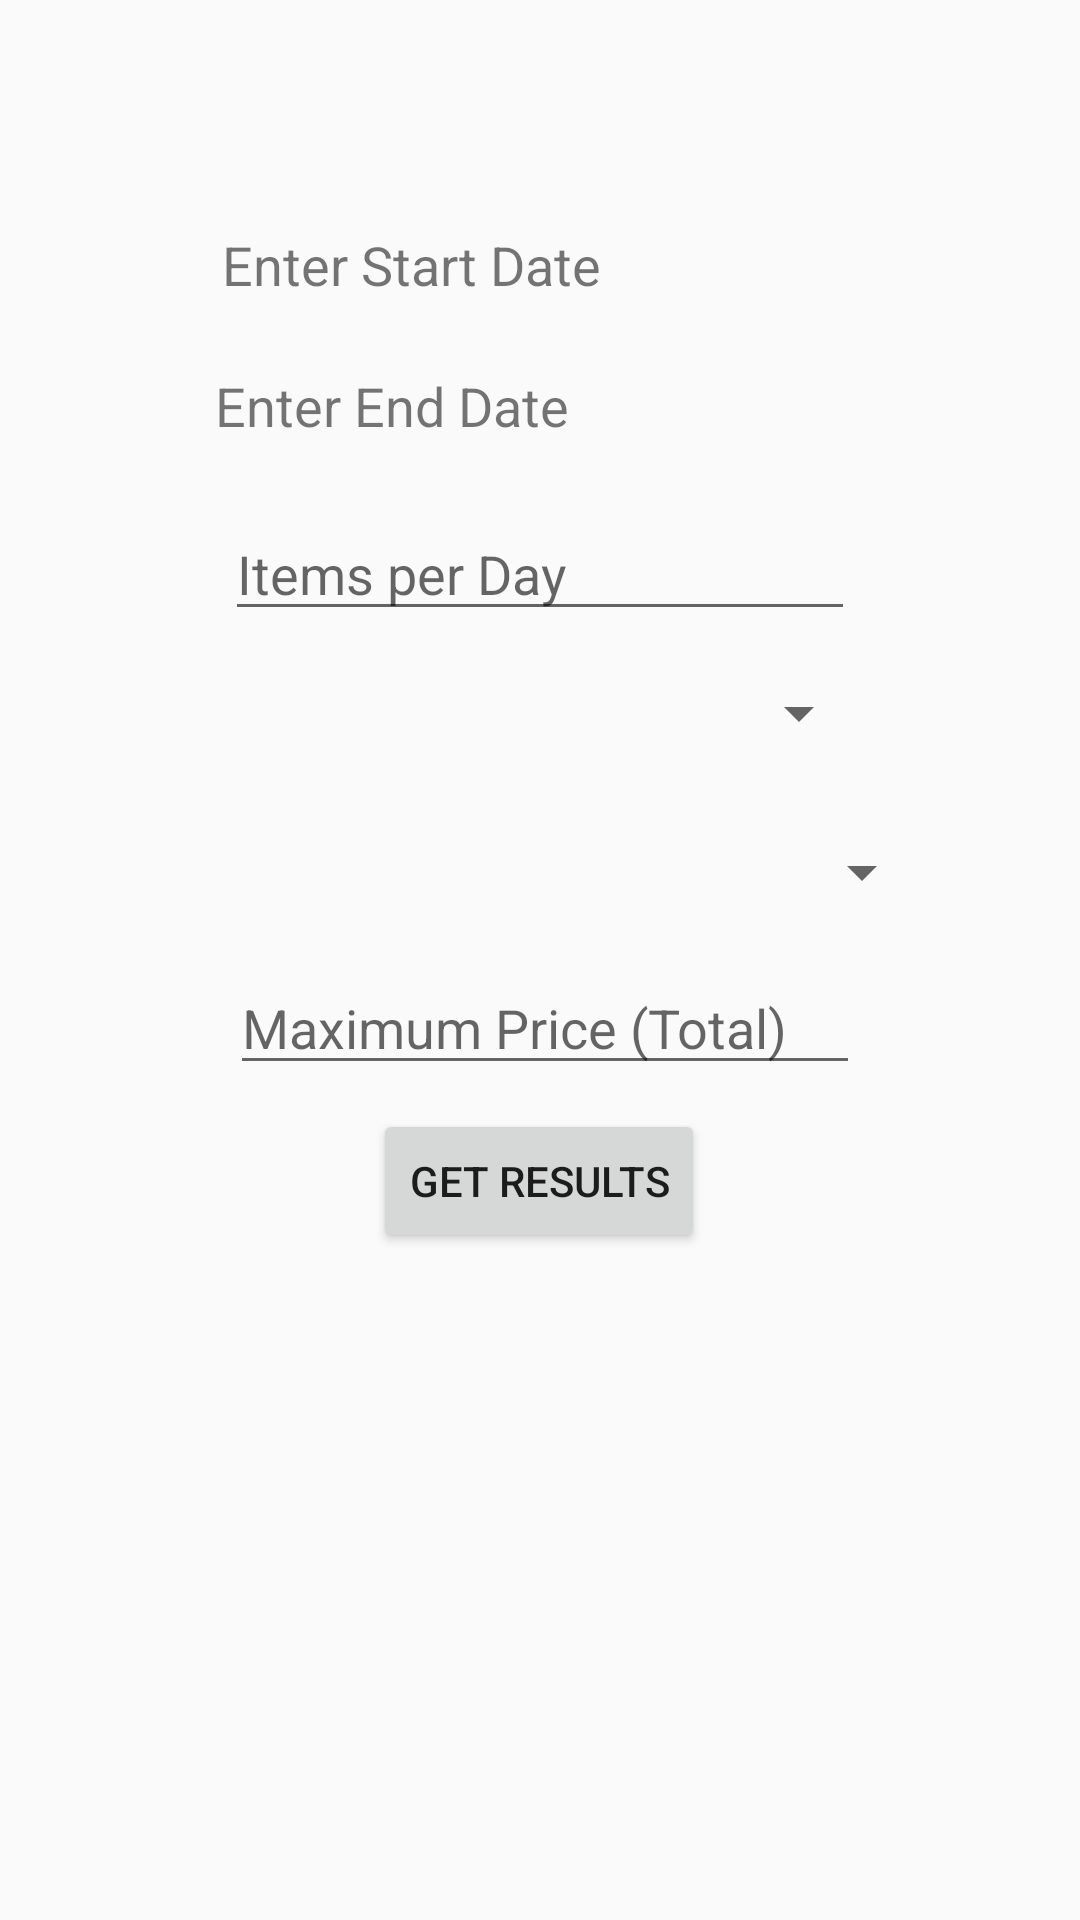

This screen was rendered from an Android layout file. Write that file and the resources it references.
<!-- AndroidManifest.xml: application theme AppTheme -->
<!-- res/layout/fragment_planner.xml -->
<?xml version="1.0" encoding="utf-8"?>
<androidx.constraintlayout.widget.ConstraintLayout
    xmlns:android="http://schemas.android.com/apk/res/android"
    xmlns:app="http://schemas.android.com/apk/res-auto"
    xmlns:tools="http://schemas.android.com/tools"
    android:layout_width="match_parent"
    android:layout_height="match_parent"
    tools:context=".ui.planner.PlannerFragment">

    <EditText
        android:id="@+id/itemsPerDay"
        android:layout_width="wrap_content"
        android:layout_height="wrap_content"
        android:layout_marginTop="12dp"
        android:ems="10"
        android:hint="Items per Day"
        android:inputType="number"
        app:layout_constraintEnd_toEndOf="parent"
        app:layout_constraintStart_toStartOf="parent"
        app:layout_constraintTop_toBottomOf="@+id/end_date" />

    <Button
        android:id="@+id/results"
        android:layout_width="wrap_content"
        android:layout_height="wrap_content"
        android:layout_marginTop="8dp"
        android:text="Get Results"
        app:layout_constraintEnd_toEndOf="parent"
        app:layout_constraintHorizontal_bias="0.498"
        app:layout_constraintStart_toStartOf="parent"
        app:layout_constraintTop_toBottomOf="@+id/maximum_price" />

    <TextView
        android:id="@+id/start_date"
        android:layout_width="216dp"
        android:layout_height="35dp"
        android:layout_marginTop="76dp"
        android:text="Enter Start Date"
        android:textSize="18sp"
        app:layout_constraintEnd_toEndOf="parent"
        app:layout_constraintHorizontal_bias="0.514"
        app:layout_constraintStart_toStartOf="parent"
        app:layout_constraintTop_toTopOf="parent" />

    <TextView
        android:id="@+id/end_date"
        android:layout_width="217dp"
        android:layout_height="34dp"
        android:layout_marginTop="12dp"
        android:text="Enter End Date"
        android:textSize="18sp"
        app:layout_constraintEnd_toEndOf="parent"
        app:layout_constraintStart_toStartOf="parent"
        app:layout_constraintTop_toBottomOf="@+id/start_date" />

    <Spinner
        android:id="@+id/persona_choice"
        android:layout_width="211dp"
        android:layout_height="43dp"
        android:layout_marginStart="100dp"
        android:layout_marginLeft="100dp"
        android:layout_marginTop="16dp"
        app:layout_constraintEnd_toEndOf="parent"
        app:layout_constraintHorizontal_bias="0.01"
        app:layout_constraintStart_toStartOf="parent"
        app:layout_constraintTop_toBottomOf="@+id/cityChose" />

    <EditText
        android:id="@+id/maximum_price"
        android:layout_width="wrap_content"
        android:layout_height="wrap_content"
        android:layout_marginTop="8dp"
        android:ems="10"
        android:hint="Maximum Price (Total)"
        android:inputType="number"
        app:layout_constraintEnd_toEndOf="parent"
        app:layout_constraintHorizontal_bias="0.51"
        app:layout_constraintStart_toStartOf="parent"
        app:layout_constraintTop_toBottomOf="@+id/persona_choice" />

    <Spinner
        android:id="@+id/cityChose"
        android:layout_width="220dp"
        android:layout_height="31dp"
        android:layout_marginTop="12dp"
        app:layout_constraintEnd_toEndOf="parent"
        app:layout_constraintHorizontal_bias="0.502"
        app:layout_constraintStart_toStartOf="parent"
        app:layout_constraintTop_toBottomOf="@+id/itemsPerDay" />

</androidx.constraintlayout.widget.ConstraintLayout>
<!-- resources referenced by this layout -->
<resources>
  <style name="AppTheme" parent="Theme.AppCompat.Light.DarkActionBar">
          
          <item name="colorPrimary">@color/colorPrimary</item>
          <item name="colorPrimaryDark">@color/colorPrimaryDark</item>
          <item name="colorAccent">@color/colorAccent</item>
      </style>
  <!-- not gathered from this repository: default colours our renderer supplied (Android Studio template values) -->
  <color name="colorPrimary">#FF6200EE</color>
  <color name="colorPrimaryDark">#FF3700B3</color>
  <color name="colorAccent">#FF03DAC5</color>
</resources>
